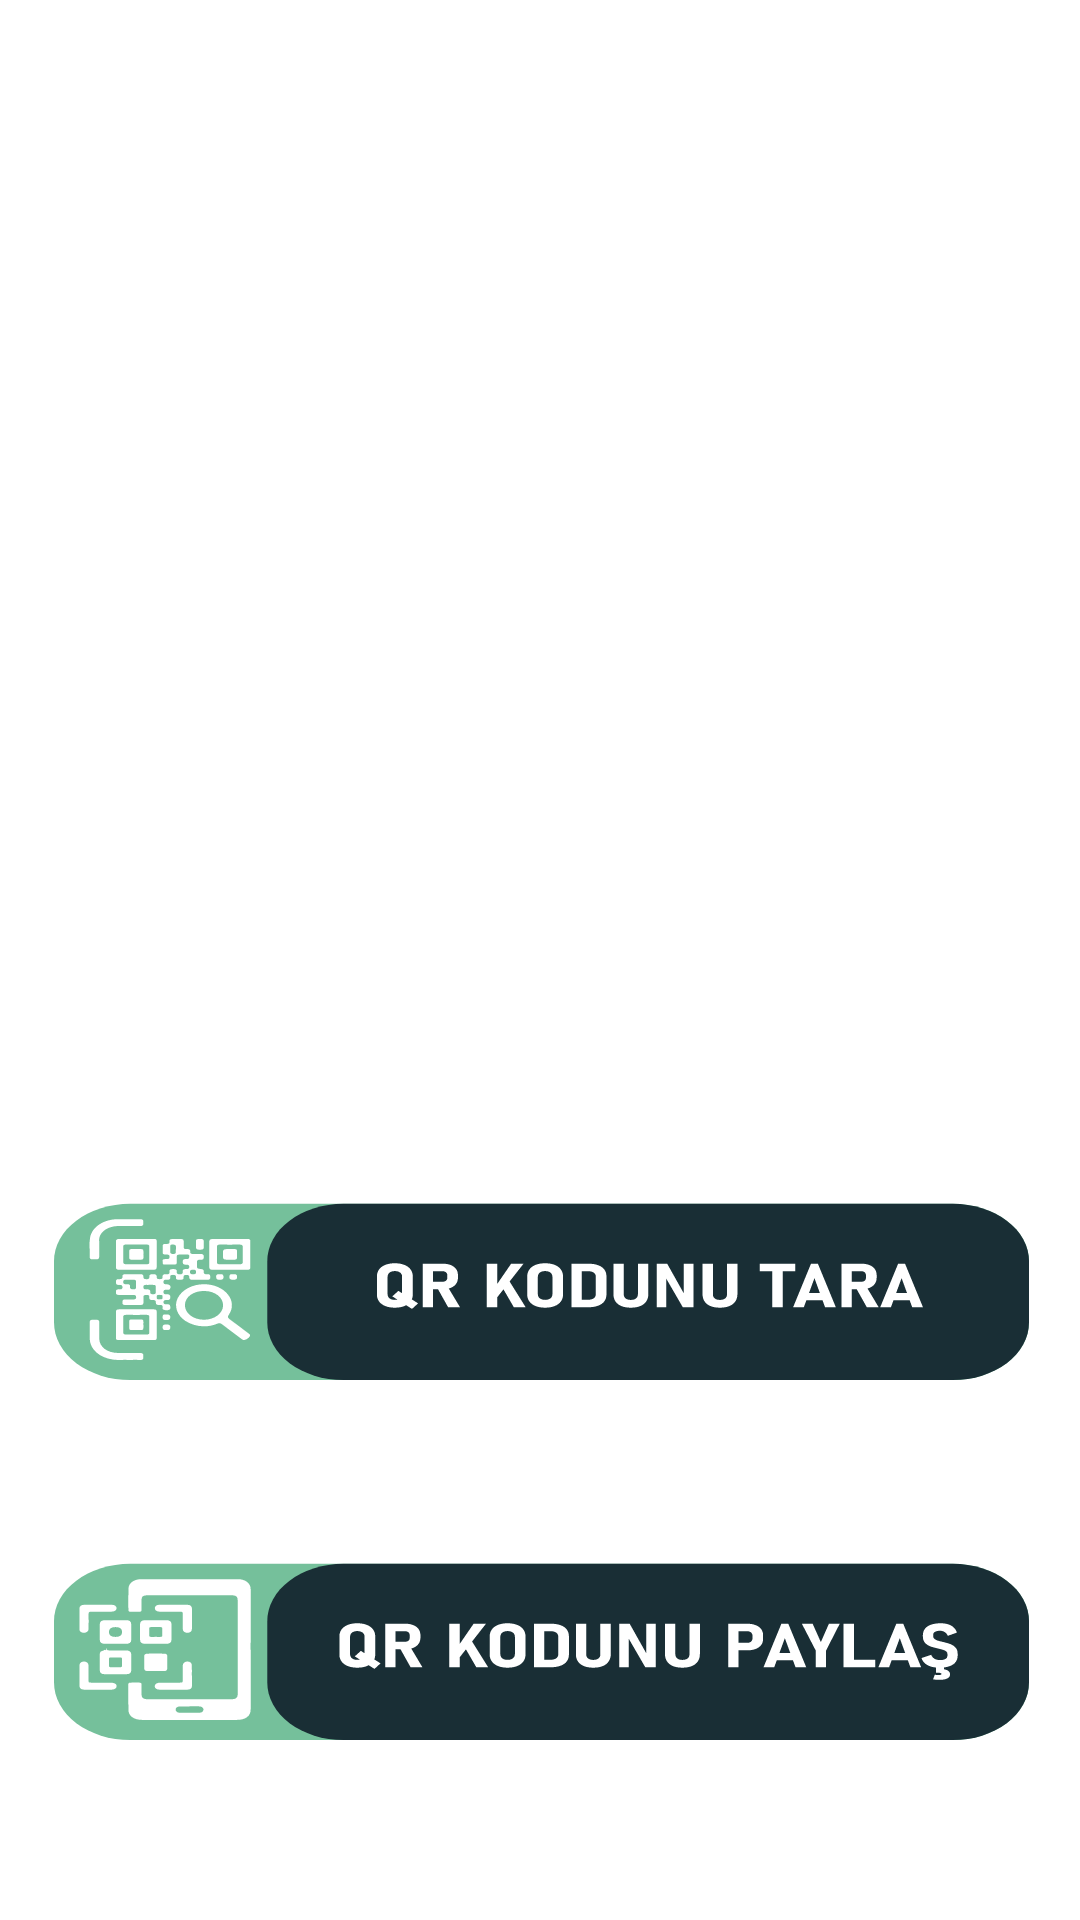

The Android layout XML behind this screen, and the referenced resources:
<!-- AndroidManifest.xml: application theme Theme.DiyabetGunlugum -->
<!-- res/layout/fragment_qr.xml -->
<?xml version="1.0" encoding="utf-8"?>
<ScrollView xmlns:android="http://schemas.android.com/apk/res/android"
    xmlns:app="http://schemas.android.com/apk/res-auto"
    xmlns:tools="http://schemas.android.com/tools"
    android:layout_width="match_parent"
    android:layout_height="match_parent"
    android:fillViewport="true"
    tools:context=".view.fragment.QrFragment">

    <androidx.constraintlayout.widget.ConstraintLayout
        android:layout_width="match_parent"
        android:layout_height="match_parent"
        android:clipChildren="false"
        android:clipToPadding="false"
        android:orientation="vertical"
        android:padding="20dp">

        <ImageView
            android:id="@+id/qr_code"
            android:layout_width="300dp"
            android:layout_height="300dp"
            android:layout_marginTop="20dp"
            app:layout_constraintEnd_toEndOf="parent"
            app:layout_constraintStart_toStartOf="parent"
            app:layout_constraintTop_toTopOf="parent" />

        <View
            android:id="@+id/qr_share"
            android:layout_width="325dp"
            android:layout_height="60dp"
            android:layout_marginTop="60dp"
            android:background="@drawable/ic_qr_share"
            app:layout_constraintEnd_toEndOf="parent"
            app:layout_constraintHorizontal_bias="0.497"
            app:layout_constraintStart_toStartOf="parent"
            app:layout_constraintTop_toBottomOf="@+id/qr_scan" />

        <View
            android:id="@+id/qr_scan"
            android:layout_width="325dp"
            android:layout_height="60dp"
            android:layout_marginTop="60dp"
            android:background="@drawable/ic_qr_scan"
            app:layout_constraintEnd_toEndOf="parent"
            app:layout_constraintStart_toStartOf="parent"
            app:layout_constraintTop_toBottomOf="@+id/qr_code" />

    </androidx.constraintlayout.widget.ConstraintLayout>
</ScrollView>
<!-- resources referenced by this layout -->
<resources>
  <!-- drawable ic_qr_scan: vector/xml drawable (drawable, 16250 chars, omitted) -->
  <!-- drawable ic_qr_share: vector/xml drawable (drawable, 13407 chars, omitted) -->
  <style name="Theme.DiyabetGunlugum" parent="Theme.MaterialComponents.DayNight.NoActionBar">
          
          <item name="colorPrimary">@color/primary</item>
          <item name="colorPrimaryVariant">@color/accent</item>
          <item name="colorOnPrimary">@color/white</item>
          
          <item name="colorSecondary">@color/teal_200</item>
          <item name="colorSecondaryVariant">@color/teal_700</item>
          <item name="colorOnSecondary">@color/black</item>
          
          <item name="android:statusBarColor" tools:targetApi="l">?attr/colorPrimaryVariant</item>
          
          <item name="android:colorBackground">@color/white</item>
      </style>
  <color name="primary">#78BC9C</color>
  <color name="accent">#78BC9C</color>
  <color name="white">#FFFFFFFF</color>
  <color name="teal_200">#FF03DAC5</color>
  <color name="teal_700">#FF018786</color>
  <color name="black">#FF000000</color>
</resources>
